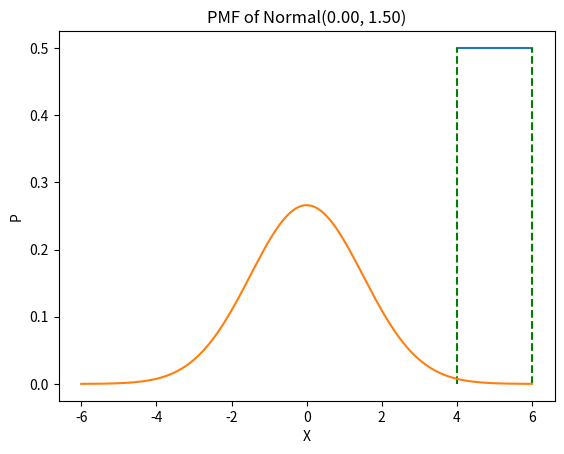

Generate this figure with matplotlib:
import matplotlib.pyplot as plt
import math
from fractions import Fraction
def generator_data(a, b, size):
    n=(b-a)/(size-1)
    result=[]
    s=a
    while s<b:
        result.append(s)
        s=s+n
    if len(result) < size:
        result.append(b)
    return result
def pmf_uniform_cont(a,b):
    return Fraction(1,b-a)
def plot_pmf_uniform_cont(a,b):
    X=generator_data(a,b,100)
    if b!= a:
        p=[pmf_uniform_cont(a,b) for x in X]
    plt.plot(X,p,'-')
    plt.plot([a,a],[0,1/(b-a)],'g--')
    plt.plot([b,b],[0,1/(b-a)],'g--')
    plt.title('PDF of Uniform continuous distribution(%0.2f, %0.2f' %(a,b))
    plt.show()
plot_pmf_uniform_cont(4,6)
def pmf_normal(x, mu, sigma):
    return (1.0/(sigma*math.sqrt(2*math.pi)))*(math.pow(math.e,-(x-mu)**2/(2*sigma**2)))
print(pmf_normal(3,4,2))
def cmf_normal(x, mu, sigma):
    return 0.5*(1+math.erf((x-mu)/(sigma/2)))
def plot_pmf_normal(mu, sigma):
    X=generator_data(mu-4*sigma, mu+4*sigma, 1000)
    P_normal=[pmf_normal(x,mu,sigma) for x in X]
    plt.plot(X,P_normal, '-')
    plt.title('PMF of Normal(%.2f, %.2f)' %(mu,sigma))
    plt.xlabel('X')
    plt.ylabel('P')
    plt.show()
plot_pmf_normal(0,1.5)
